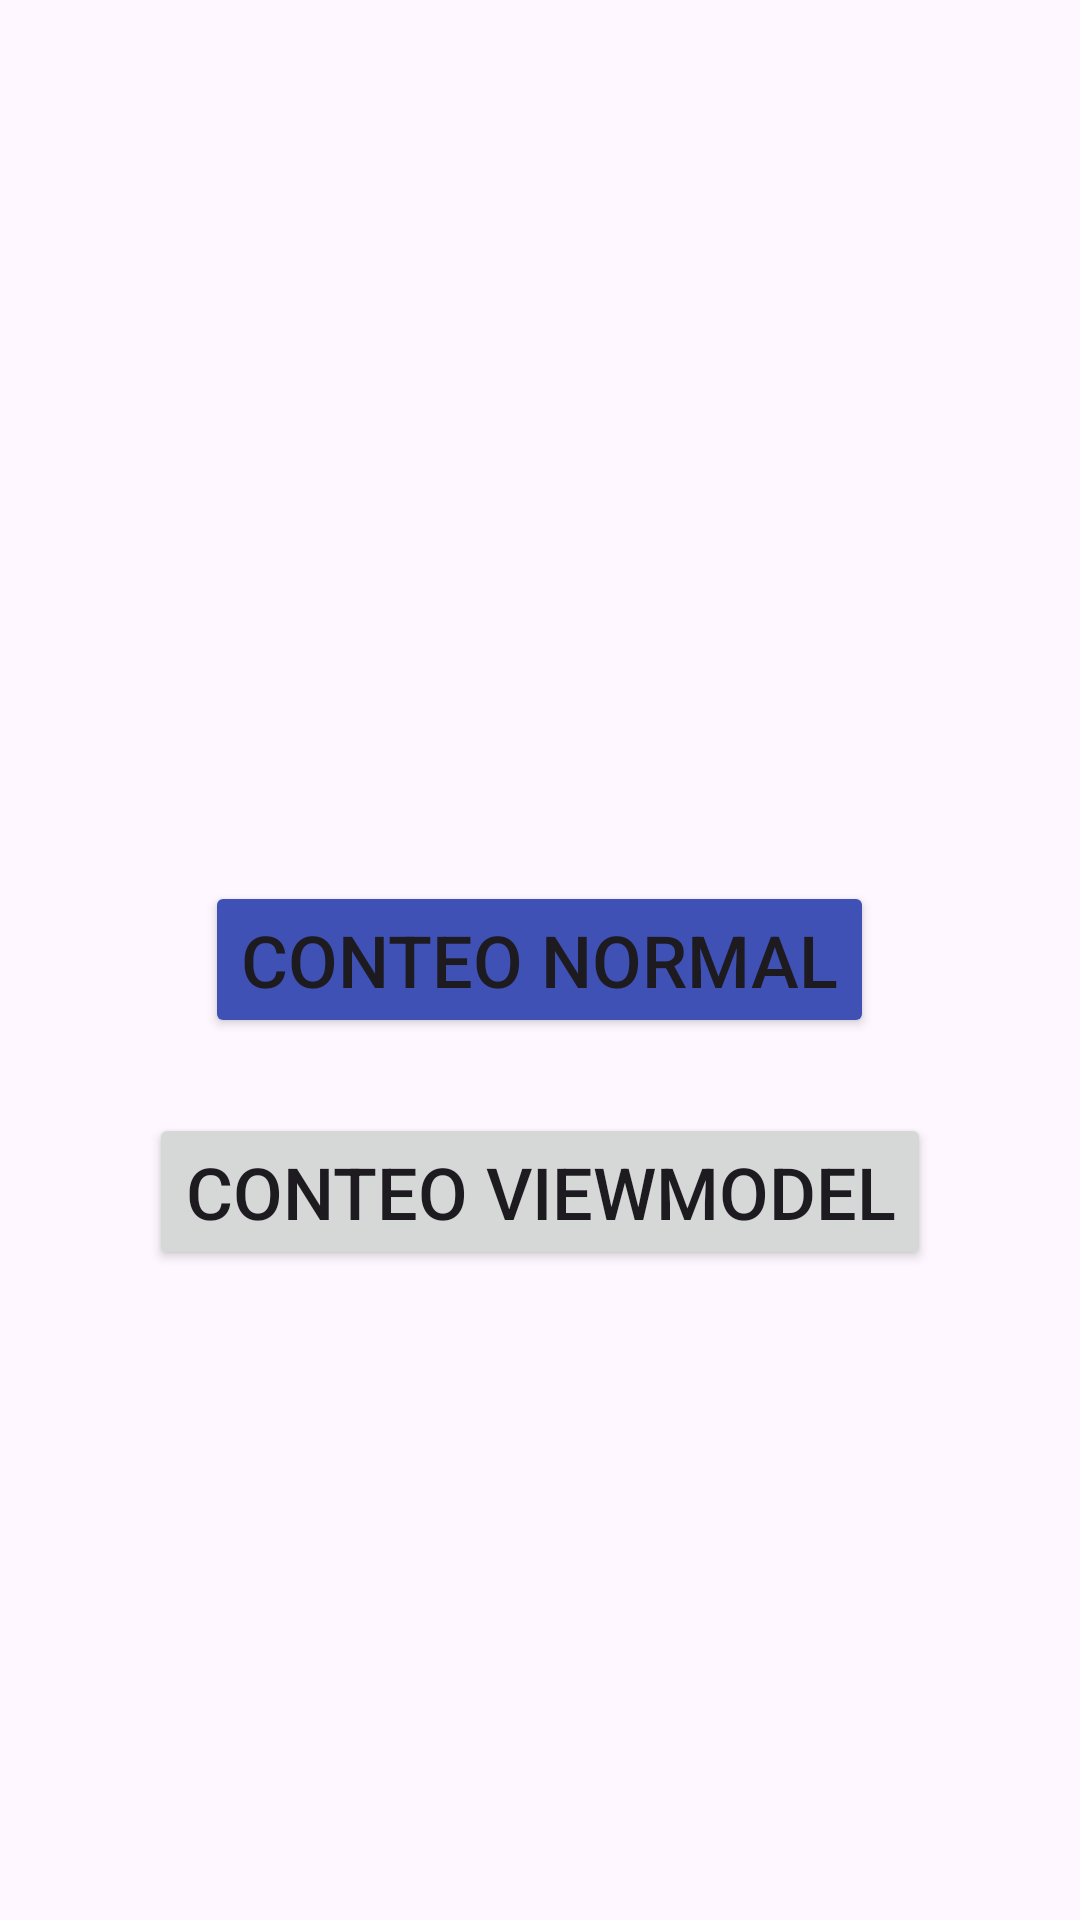

The Android layout XML behind this screen, and the referenced resources:
<!-- AndroidManifest.xml: application theme Theme.ViewModel_example_04 -->
<!-- res/layout/activity_main.xml -->
<?xml version="1.0" encoding="utf-8"?>
<RelativeLayout xmlns:android="http://schemas.android.com/apk/res/android"
    xmlns:app="http://schemas.android.com/apk/res-auto"
    xmlns:tools="http://schemas.android.com/tools"
    android:layout_width="match_parent"
    android:layout_height="match_parent"
    tools:context=".MainActivity" >

    <Button
        android:id="@+id/buttonNormal"
        android:layout_width="wrap_content"
        android:layout_height="wrap_content"
        android:layout_centerInParent="true"
        android:backgroundTint="#3F51B5"
        android:text="Conteo Normal"
        android:textSize="24sp" />

    <Space
        android:id="@+id/space"
        android:layout_width="wrap_content"
        android:layout_height="25dp"
        android:layout_below="@id/buttonNormal" />

    <Button
        android:id="@+id/buttonViewModel"
        android:layout_width="wrap_content"
        android:layout_height="wrap_content"
        android:layout_below="@id/space"
        android:layout_centerHorizontal="true"
        android:text="Conteo ViewModel"
        android:textSize="24sp" />
</RelativeLayout>
<!-- resources referenced by this layout -->
<resources>
  <style name="Theme.ViewModel_example_04" parent="Base.Theme.ViewModel_example_04" />
  <style name="Base.Theme.ViewModel_example_04" parent="Theme.Material3.DayNight.NoActionBar">
          
          
      </style>
</resources>
